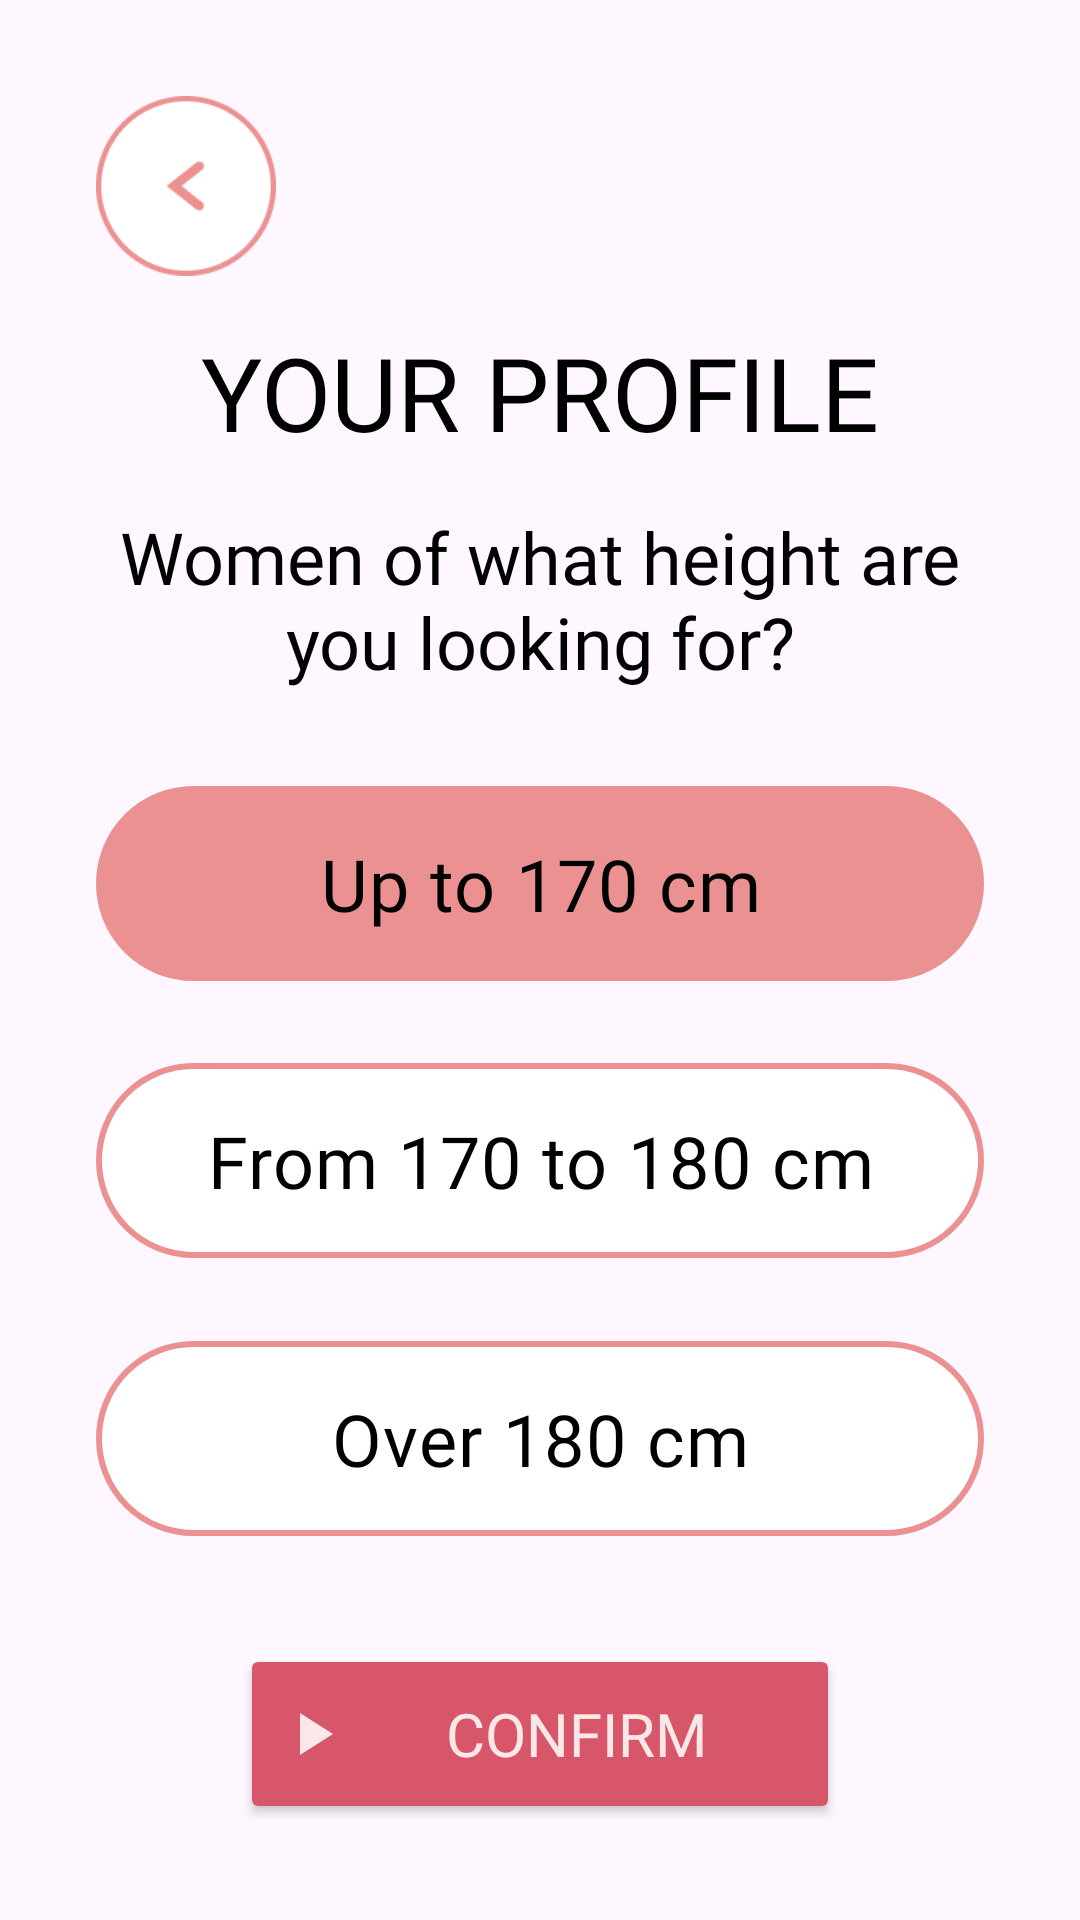

Android layout source for this screen:
<!-- AndroidManifest.xml: application theme Theme.MeetMatch -->
<!-- res/layout/fragment_last.xml -->
<layout xmlns:tools="http://schemas.android.com/tools"
    xmlns:android="http://schemas.android.com/apk/res/android"
    xmlns:app="http://schemas.android.com/apk/res-auto">
    <androidx.constraintlayout.widget.ConstraintLayout
        android:layout_width="match_parent"
        android:layout_height="match_parent"
        tools:context=".PhotoFragment" >

        <ImageView
            android:id="@+id/imageView2"
            android:layout_width="60dp"
            android:layout_height="60dp"
            android:layout_marginStart="32dp"
            android:layout_marginTop="32dp"
            android:src="@drawable/back"
            app:layout_constraintStart_toStartOf="parent"
            app:layout_constraintTop_toTopOf="parent" />

        <TextView
            android:id="@+id/textView"
            android:layout_width="wrap_content"
            android:layout_height="wrap_content"
            android:layout_marginTop="16dp"
            android:fontFamily="@font/font"
            android:text="YOUR PROFILE"
            android:textColor="#000000"
            android:textSize="34sp"
            app:layout_constraintEnd_toEndOf="parent"
            app:layout_constraintStart_toStartOf="parent"
            app:layout_constraintTop_toBottomOf="@+id/imageView2" />

        <TextView
            android:id="@+id/textView1"
            android:layout_width="0dp"
            android:layout_height="wrap_content"
            android:layout_marginStart="32dp"
            android:layout_marginTop="16dp"
            android:layout_marginEnd="32dp"
            android:fontFamily="@font/font"
            android:gravity="center"
            android:text="Women of what height are you looking for?"
            android:textColor="#000000"
            android:textSize="24sp"
            app:layout_constraintEnd_toEndOf="parent"
            app:layout_constraintStart_toStartOf="parent"
            app:layout_constraintTop_toBottomOf="@+id/textView" />

        <Button
            android:id="@+id/button"
            android:layout_width="200dp"
            android:layout_height="60dp"
            android:layout_marginBottom="32dp"
            android:backgroundTint="#D75669"
            android:drawableStart="@drawable/baseline_play_arrow_24"
            android:fontFamily="@font/font"
            android:text="Confirm"
            android:textColor="#FAE7E7"
            android:textSize="20sp"
            app:layout_constraintBottom_toBottomOf="parent"
            app:layout_constraintEnd_toEndOf="parent"
            app:layout_constraintStart_toStartOf="parent" />

        <RadioGroup
            android:layout_width="0dp"
            android:layout_height="250dp"
            android:layout_marginStart="32dp"
            android:layout_marginTop="32dp"
            android:layout_marginEnd="32dp"
            android:checkedButton="@id/radioButton2"
            app:layout_constraintEnd_toEndOf="parent"
            app:layout_constraintStart_toStartOf="parent"
            app:layout_constraintTop_toBottomOf="@+id/textView1">

            <RadioButton
                android:id="@+id/radioButton2"
                android:layout_width="match_parent"
                android:layout_height="65dp"
                android:layout_gravity="center"
                android:background="@drawable/button"
                android:button="@null"
                android:fontFamily="@font/font"
                android:gravity="center"
                android:text="Up to 170 cm"
                android:textColor="#000000"
                android:textSize="24sp" />

            <Space
                android:layout_width="match_parent"
                android:layout_height="wrap_content"
                android:layout_weight="1" />

            <RadioButton
                android:id="@+id/radioButton"
                android:layout_width="match_parent"
                android:layout_height="65dp"
                android:layout_gravity="center"
                android:background="@drawable/button"
                android:button="@null"
                android:fontFamily="@font/font"
                android:gravity="center"
                android:text="From 170 to 180 cm"
                android:textColor="#000000"
                android:textSize="24sp" />

            <Space
                android:layout_width="match_parent"
                android:layout_height="wrap_content"
                android:layout_weight="1" />

            <RadioButton
                android:id="@+id/radioButton1"
                android:layout_width="match_parent"
                android:layout_height="65dp"
                android:layout_gravity="center"
                android:background="@drawable/button"
                android:button="@null"
                android:fontFamily="@font/font"
                android:gravity="center"
                android:text="Over 180 cm"
                android:textColor="#000000"
                android:textSize="24sp" />
        </RadioGroup>

    </androidx.constraintlayout.widget.ConstraintLayout>
</layout>
<!-- resources referenced by this layout -->
<resources>
  <!-- drawable back: png bitmap (drawable, 4028 bytes) -->
  <!-- drawable baseline_play_arrow_24 (drawable) -->
  <vector android:height="24dp" android:tint="#FAE7E7"
      android:viewportHeight="24" android:viewportWidth="24"
      android:width="24dp" xmlns:android="http://schemas.android.com/apk/res/android">
      <path android:fillColor="@android:color/white" android:pathData="M8,5v14l11,-7z"/>
  </vector>
  <!-- drawable button (drawable) -->
  <?xml version="1.0" encoding="utf-8"?>
  <selector xmlns:android="http://schemas.android.com/apk/res/android">
      <item android:drawable="@drawable/check" android:state_checked="false"/>
      <item android:drawable="@drawable/check1" android:state_checked="true"/>
  </selector>
  <style name="Theme.MeetMatch" parent="Base.Theme.MeetMatch" />
  <!-- drawable check (drawable) -->
  <?xml version="1.0" encoding="utf-8"?>
  <shape xmlns:android="http://schemas.android.com/apk/res/android">
      <corners android:radius="40dp"/>
      <stroke android:color="#EB9191" android:width="2dp"/>
      <solid android:color="#FFFFFF"/>
  </shape>
  <!-- drawable check1 (drawable) -->
  <?xml version="1.0" encoding="utf-8"?>
  <shape xmlns:android="http://schemas.android.com/apk/res/android">
      <corners android:radius="40dp"/>
      <stroke android:color="#EB9191" android:width="2dp"/>
      <solid android:color="#EB9191"/>
  </shape>
  <style name="Base.Theme.MeetMatch" parent="Theme.Material3.DayNight.NoActionBar">
          
          <item name="colorPrimary">#D75669</item>
          
      </style>
</resources>
